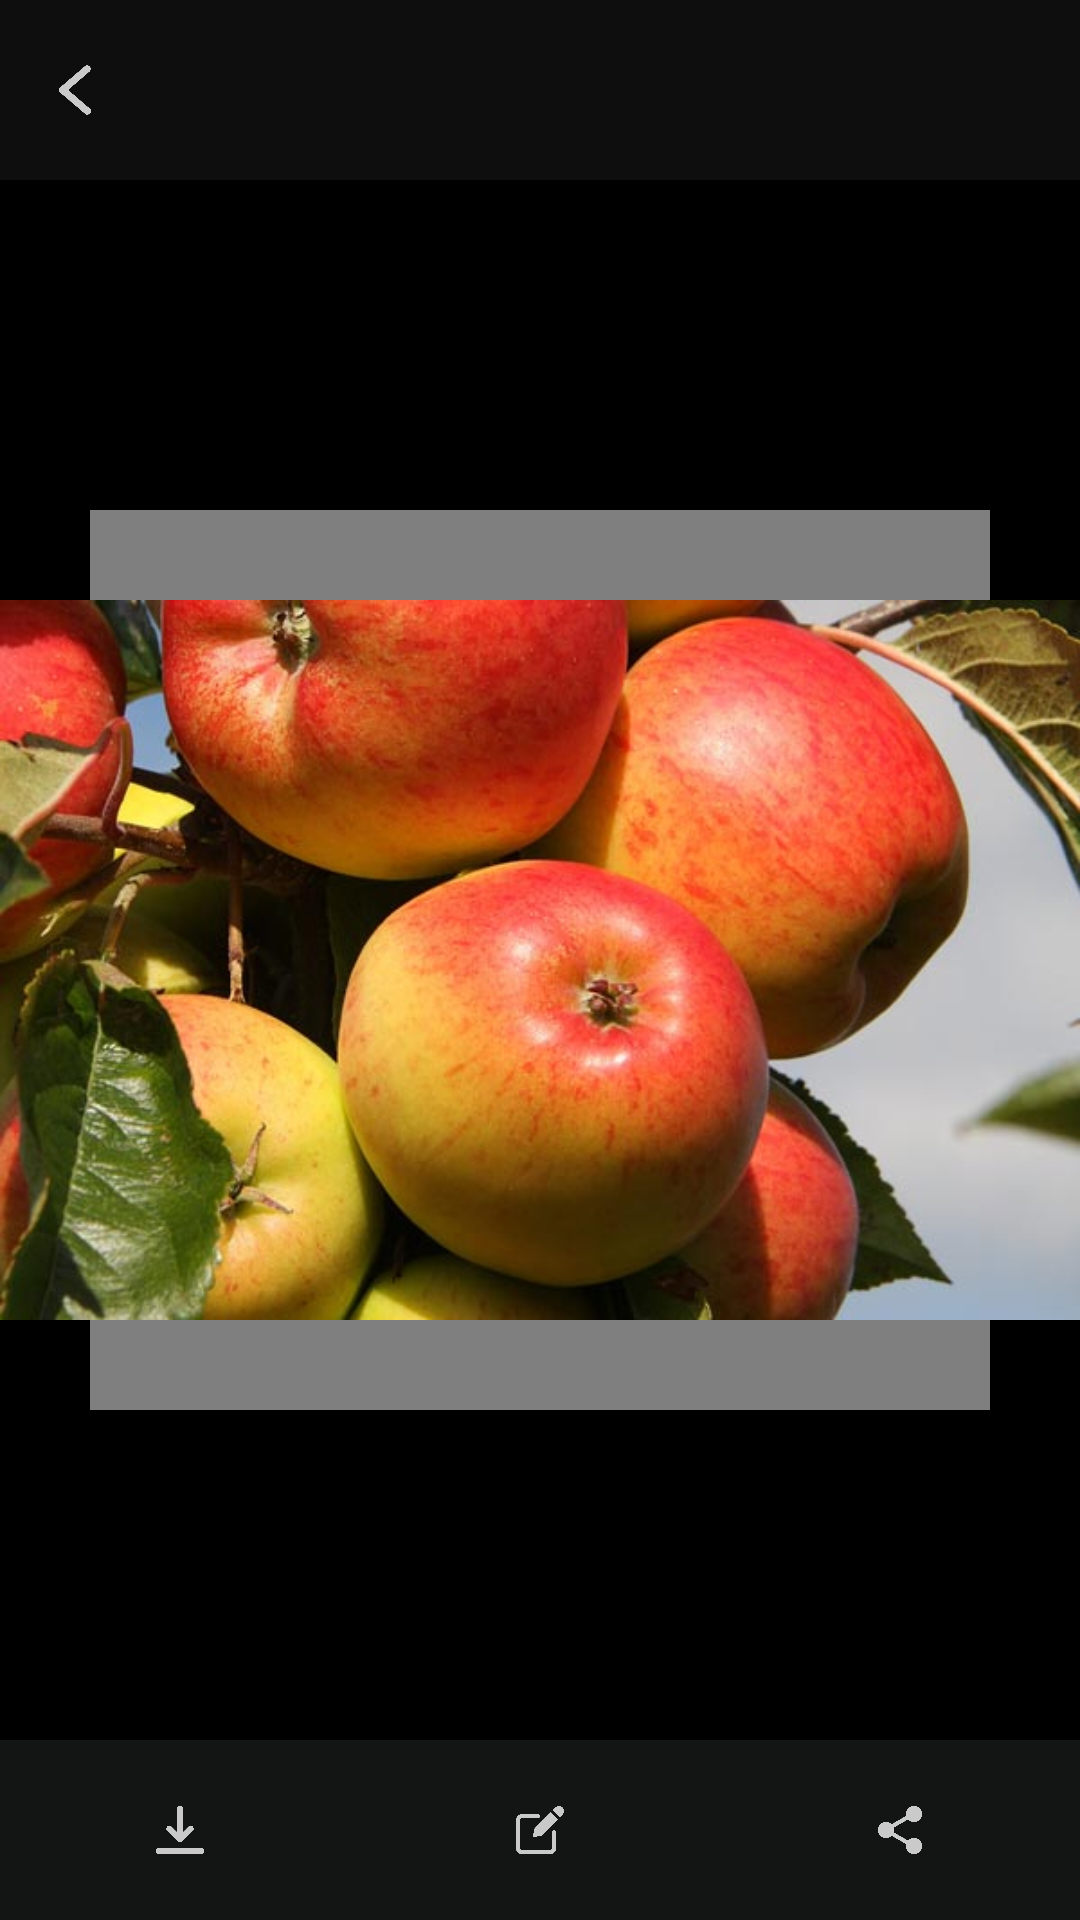

Layout XML and referenced resources for this Android screen:
<!-- AndroidManifest.xml: application theme Theme.AIMobileApp -->
<!-- res/layout/dialog_fullscreen_image.xml -->
<?xml version="1.0" encoding="utf-8"?>
<FrameLayout xmlns:android="http://schemas.android.com/apk/res/android"
    android:layout_width="match_parent"
    android:layout_height="match_parent"
    android:background="#000000">

    <RelativeLayout
        android:id="@+id/canvasContainer"
        android:layout_width="900dp"
        android:layout_height="900dp"
        android:layout_gravity="center"
        android:adjustViewBounds="true"
        android:clickable="false"
        android:gravity="center">


        <com.ouroboros.aimobileapp.ExpandableCanvasView
            android:id="@+id/expandableCanvas"
            android:layout_width="300dp"
            android:layout_height="300dp"
            android:layout_centerInParent="true"
            android:layout_gravity="center"
            android:adjustViewBounds="true"
            android:gravity="center" />
    </RelativeLayout>

    <LinearLayout
        android:id="@+id/linearLayout21"
        android:layout_width="match_parent"
        android:layout_height="60dp"
        android:background="#0E0E0F">

        <ImageView
            android:id="@+id/backArrow"
            android:layout_width="50dp"
            android:layout_height="match_parent"
            android:padding="11dp"
            android:scaleX="-1"
            android:src="@drawable/arrowgrey" />

    </LinearLayout>

    <ImageView
        android:transitionName="imageTransition"
        android:id="@+id/dialog_image"
        android:layout_width="match_parent"
        android:layout_height="wrap_content"
        android:layout_centerInParent="true"
        android:layout_gravity="center"
        android:focusable="false"
        android:gravity="center"
        android:src="@drawable/apple" />

    <LinearLayout
        android:background="#E7E7E7"
        android:visibility="gone"
        android:layout_marginTop="60dp"
        android:padding="10dp"
        android:weightSum="2"
        android:id="@+id/generateLayout"
        android:layout_width="match_parent"
        android:layout_height="50dp"
        android:orientation="horizontal">

        <LinearLayout
            android:visibility="visible"
            android:layout_width="match_parent"
            android:layout_height="match_parent"
            android:id="@+id/textAndButtonHolder"
            android:orientation="horizontal">

            <EditText
                android:layout_weight="1.5"
                android:layout_marginLeft="5dp"
                android:maxLines="1"
                android:inputType="textMultiLine|textAutoCorrect|textCapSentences"
                android:scrollbars="vertical"
                android:gravity="center_vertical"
                android:id="@+id/prompt_edit_text"
                android:layout_width="0dp"
                android:layout_height="match_parent"
                android:background="@drawable/edit_text_background"
                android:ems="5"
                android:fontFamily="@font/poppins_regular"
                android:hint="Prompt"
                android:textColorHint="#8036454F"
                android:paddingLeft="15dp"
                android:textColor="#36454F"
                android:textCursorDrawable="@drawable/cursor_color"
                android:textSize="15dp" />

            <androidx.appcompat.widget.AppCompatButton
                android:layout_marginLeft="10dp"
                android:layout_weight="0.5"
                android:id="@+id/generate"
                android:textColor="#36454F"
                android:text="Generate"
                android:background="@drawable/generate_button_background"
                android:layout_width="0dp"
                android:layout_height="match_parent"/>


        </LinearLayout>

        <LinearLayout
            android:visibility="gone"
            android:gravity="center"
            android:layout_width="match_parent"
            android:layout_height="match_parent"
            android:id="@+id/textAndLoadingHolder"
            android:orientation="horizontal">

            <TextView
                android:fontFamily="@font/poppins_regular"
                android:id="@+id/title"
                android:layout_width="wrap_content"
                android:layout_height="match_parent"
                android:paddingRight="13dp"
                android:text="Generating..."
                android:textColor="#36454F"
                android:textSize="17dp" />

            <ImageView
                android:layout_gravity="center"
                android:layout_marginLeft="5dp"
                android:id="@+id/loading"
                android:layout_width="30dp"
                android:layout_height="match_parent"
                android:src="@drawable/loading" />

        </LinearLayout>

    </LinearLayout>

    <LinearLayout
        android:visibility="gone"
        android:id="@+id/stroke_size_slider_layout"
        android:weightSum="5"
        android:layout_gravity="bottom"
        android:layout_width="match_parent"
        android:layout_height="wrap_content"
        android:orientation="horizontal">

        <ImageView
            android:padding="2dp"
            android:src="@drawable/minus"
            android:layout_marginBottom="80dp"
            android:layout_weight="1"
            android:id="@+id/minus"
            android:layout_width="0dp"
            android:layout_height="match_parent" />

        <SeekBar
            android:layout_weight="3"
            android:thumbTint="#E7E7E7"
            android:progressTint="#36454F"
            android:visibility="visible"
            android:layout_marginBottom="80dp"
            android:layout_gravity="bottom"
            android:id="@+id/stroke_size_slider"
            android:layout_width="0dp"
            android:layout_height="wrap_content"
            android:max="130"
            android:min="30"
            android:progress="80"/>

        <ImageView
            android:padding="2dp"
            android:src="@drawable/add"
            android:layout_marginBottom="80dp"
            android:layout_weight="1"
            android:id="@+id/add"
            android:layout_width="0dp"
            android:layout_height="match_parent" />


    </LinearLayout>

    <LinearLayout
        android:weightSum="3"
        android:layout_gravity="bottom"
        android:id="@+id/linearLayout22"
        android:layout_width="match_parent"
        android:layout_height="60dp"
        android:background="#0E0E0F"
        android:orientation="horizontal">

        <LinearLayout
            android:visibility="visible"
            android:weightSum="3"
            android:layout_gravity="bottom"
            android:id="@+id/buttonsLayout"
            android:layout_width="match_parent"
            android:layout_height="match_parent"
            android:background="#80191A1B"
            android:orientation="horizontal">

            <ImageView
                android:layout_weight="1"
                android:id="@+id/download"
                android:layout_width="50dp"
                android:layout_height="match_parent"
                android:padding="22dp"
                android:src="@drawable/download" />

            <ImageView
                android:layout_weight="1"
                android:id="@+id/edit"
                android:layout_width="50dp"
                android:layout_height="match_parent"
                android:padding="22dp"
                android:src="@drawable/edit" />

            <ImageView
                android:layout_weight="1"
                android:id="@+id/share"
                android:layout_width="50dp"
                android:layout_height="match_parent"
                android:padding="22dp"
                android:src="@drawable/sharegrey" />
        </LinearLayout>
            <LinearLayout
                android:visibility="gone"
                android:weightSum="5"
                android:layout_gravity="bottom"
                android:id="@+id/editButtonsLayout"
                android:layout_width="match_parent"
                android:layout_height="match_parent"
                android:background="#80191A1B"
                android:orientation="horizontal">

                <ImageView
                    android:layout_weight="1"
                    android:id="@+id/undo"
                    android:layout_width="50dp"
                    android:layout_height="match_parent"
                    android:padding="22dp"
                    android:src="@drawable/undo2" />

                <ImageView
                    android:scaleX="-1"
                    android:layout_weight="1"
                    android:id="@+id/redo"
                    android:layout_width="50dp"
                    android:layout_height="match_parent"
                    android:padding="22dp"
                    android:src="@drawable/undo2" />

                <ImageView
                    android:visibility="gone"
                    android:layout_weight="1"
                    android:id="@+id/move"
                    android:layout_width="50dp"
                    android:layout_height="match_parent"
                    android:padding="22dp"
                    android:src="@drawable/move" />

                <ImageView
                    android:visibility="gone"
                    android:layout_weight="1"
                    android:id="@+id/erase"
                    android:layout_width="50dp"
                    android:layout_height="match_parent"
                    android:padding="22dp"
                    android:src="@drawable/eraser" />

                <ImageView
                    android:layout_weight="1"
                    android:id="@+id/edit_image"
                    android:layout_width="50dp"
                    android:layout_height="match_parent"
                    android:padding="22dp"
                    android:src="@drawable/edit_image" />

                <ImageView
                    android:layout_weight="1"
                    android:id="@+id/expand"
                    android:layout_width="50dp"
                    android:layout_height="match_parent"
                    android:padding="22dp"
                    android:src="@drawable/expand" />

                <ImageView
                    android:layout_weight="1"
                    android:id="@+id/download2"
                    android:layout_width="50dp"
                    android:layout_height="match_parent"
                    android:padding="22dp"
                    android:src="@drawable/download" />
            </LinearLayout>
    </LinearLayout>
</FrameLayout>
<!-- resources referenced by this layout -->
<resources>
  <!-- drawable add: png bitmap (drawable-v24, 6636 bytes) -->
  <!-- drawable apple: jpg bitmap (drawable-v24, 42870 bytes) -->
  <!-- drawable arrowgrey: png bitmap (drawable-v24, 8171 bytes) -->
  <!-- drawable cursor_color (drawable-v24) -->
  <?xml version="1.0" encoding="utf-8"?>
  <shape xmlns:android="http://schemas.android.com/apk/res/android" >
      <size android:width="2dp" />
      <solid android:color="#bfd3f2"  />
  </shape>
  <!-- drawable download: png bitmap (drawable-v24, 9716 bytes) -->
  <!-- drawable edit: png bitmap (drawable-v24, 11474 bytes) -->
  <!-- drawable edit_image: png bitmap (drawable-v24, 12788 bytes) -->
  <!-- drawable edit_text_background (drawable-v24) -->
  <?xml version="1.0" encoding="utf-8"?>
  <shape xmlns:android="http://schemas.android.com/apk/res/android"
      android:thickness="0dp"
      android:shape="rectangle">
      <stroke android:width="1dp"
          android:color="#D3D3D3"/>
      <corners android:radius="12dp" />
  </shape>
  <!-- drawable eraser: png bitmap (drawable, 8398 bytes) -->
  <!-- drawable expand: png bitmap (drawable-v24, 11654 bytes) -->
  <!-- drawable generate_button_background (drawable) -->
  <?xml version="1.0" encoding="utf-8"?>
  <shape xmlns:android="http://schemas.android.com/apk/res/android"
      android:thickness="0dp"
      android:shape="rectangle">
      <solid android:width="1dp"
          android:color="#D3D3D3"/>
      <corners android:radius="12dp" />
  </shape>
  <!-- drawable loading: gif bitmap (drawable-v24, 50823 bytes) -->
  <!-- drawable minus: png bitmap (drawable-v24, 5523 bytes) -->
  <!-- drawable move: png bitmap (drawable-v24, 11451 bytes) -->
  <!-- drawable sharegrey: png bitmap (drawable-v24, 7946 bytes) -->
  <!-- drawable undo2: png bitmap (drawable, 9248 bytes) -->
  <style name="Theme.AIMobileApp" parent="Theme.MaterialComponents.DayNight.DarkActionBar">
          
          <item name="colorPrimary">@color/purple_500</item>
          <item name="colorPrimaryVariant">@color/purple_700</item>
          <item name="colorOnPrimary">@color/white</item>
          
          <item name="colorSecondary">@color/teal_200</item>
          <item name="colorSecondaryVariant">@color/teal_700</item>
          <item name="colorOnSecondary">@color/black</item>
          
          <item name="android:statusBarColor">@color/black</item>
          <item name="android:windowActivityTransitions">true</item>
  
  
          
  
      </style>
  <!-- not gathered from this repository: default colours our renderer supplied (Android Studio template values) -->
  <color name="purple_500">#FF6200EE</color>
  <color name="purple_700">#FF3700B3</color>
  <color name="teal_200">#FF03DAC5</color>
  <color name="teal_700">#FF018786</color>
  <color name="black">#FF000000</color>
  <color name="white">#FFFFFFFF</color>
</resources>
